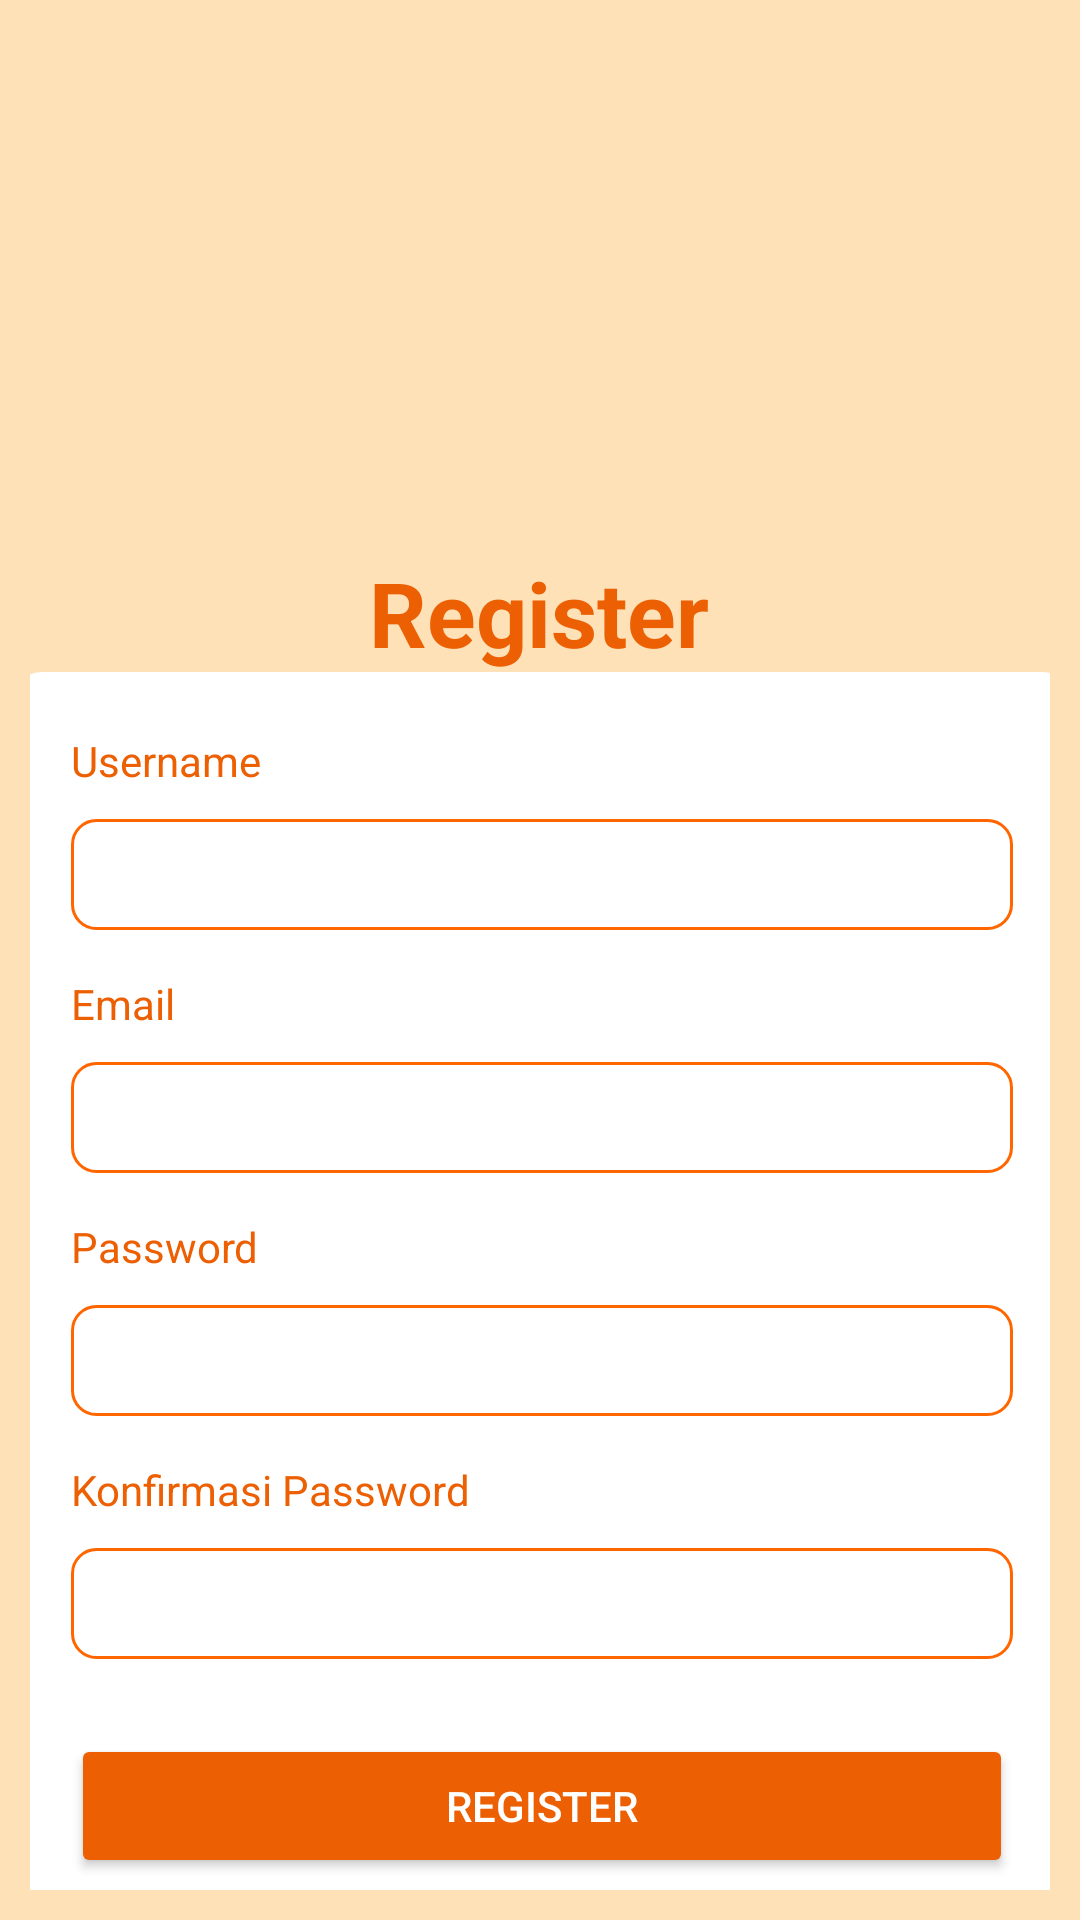

Android layout source for this screen:
<!-- AndroidManifest.xml: application theme Theme.FinalProject_HansAgung -->
<!-- res/layout/activity_register_page.xml -->
<?xml version="1.0" encoding="utf-8"?>
<androidx.constraintlayout.widget.ConstraintLayout xmlns:android="http://schemas.android.com/apk/res/android"
    xmlns:app="http://schemas.android.com/apk/res-auto"
    xmlns:tools="http://schemas.android.com/tools"
    android:layout_width="match_parent"
    android:layout_height="match_parent"
    android:padding="10dp"
    android:background="#FEE1B7"
    tools:context=".RegisterPage">

    <ImageView
        android:id="@+id/imageView3"
        android:layout_width="416dp"
        android:layout_height="158dp"
        app:srcCompat="@drawable/logo"
        app:layout_constraintTop_toTopOf="parent"
        app:layout_constraintStart_toStartOf="parent"
        app:layout_constraintEnd_toEndOf="parent"
        android:layout_marginTop="16dp"
        />

    <LinearLayout
        android:layout_width="354dp"
        android:layout_height="482dp"
        android:layout_marginTop="40dp"
        android:background="@drawable/border_page"
        android:orientation="vertical"
        android:padding="20dp"
        app:layout_constraintEnd_toEndOf="parent"
        app:layout_constraintHorizontal_bias="0.49"
        app:layout_constraintStart_toStartOf="parent"
        app:layout_constraintTop_toBottomOf="@id/imageView3">

        <TextView
            android:id="@+id/textUsername"
            android:layout_width="match_parent"
            android:layout_height="wrap_content"
            android:layout_marginBottom="10dp"
            android:text="Username"
            android:textColor="#EC5F02" />

        <EditText
            android:id="@+id/editTextUsername"
            android:layout_width="match_parent"
            android:layout_height="37dp"
            android:layout_marginBottom="15dp"
            android:background="@drawable/border_view"
            android:ems="10"
            android:hint="Masukan Email"
            android:inputType="text"
            android:textColor="#B15416" />

        <TextView
            android:id="@+id/textView7"
            android:layout_width="match_parent"
            android:layout_height="wrap_content"
            android:layout_marginBottom="10dp"
            android:text="Email"
            android:textColor="#EC5F02" />

        <EditText
            android:id="@+id/editTextEmail"
            android:layout_width="match_parent"
            android:layout_height="37dp"
            android:layout_marginBottom="15dp"
            android:background="@drawable/border_view"
            android:ems="10"
            android:hint="Masukan Email"
            android:inputType="textEmailAddress"
            android:textColor="#B15416" />

        <TextView
            android:id="@+id/textView8"
            android:layout_width="match_parent"
            android:layout_height="wrap_content"
            android:layout_marginBottom="10dp"
            android:text="Password"
            android:textColor="#EC5F02" />

        <EditText
            android:id="@+id/editTextPassword"
            android:layout_width="match_parent"
            android:layout_height="37dp"
            android:layout_marginBottom="15dp"
            android:background="@drawable/border_view"
            android:ems="10"
            android:hint="Masukan Password"
            android:inputType="textPassword"
            android:textColor="#B15416" />

        <TextView
            android:id="@+id/textView9"
            android:layout_width="match_parent"
            android:layout_height="wrap_content"
            android:layout_marginBottom="10dp"
            android:text="Konfirmasi Password"
            android:textColor="#EC5F02" />

        <EditText
            android:id="@+id/editTextConfirmPassword"
            android:layout_width="match_parent"
            android:layout_height="37dp"
            android:layout_marginBottom="25dp"
            android:background="@drawable/border_view"
            android:drawablePadding="8dp"
            android:ems="10"
            android:hint="Masukan Ulang Password"
            android:inputType="textPassword"
            android:textColor="#B15416" />

        <Button
            android:id="@+id/buttonRegister"
            android:layout_width="match_parent"
            android:layout_height="wrap_content"
            android:layout_marginBottom="10dp"
            android:text="Register"
            app:backgroundTint="#EC5F02"
            app:cornerRadius="15dp"
            app:iconPadding="0dp" />

        <TextView
            android:id="@+id/toLogin"
            android:layout_width="match_parent"
            android:layout_height="wrap_content"
            android:layout_marginBottom="7dp"
            android:gravity="center"
            android:text="Sudah Punya AKun?"
            android:textColor="#EC5F02" />
    </LinearLayout>

    <TextView
        android:id="@+id/textView6"
        android:layout_width="wrap_content"
        android:layout_height="wrap_content"

        android:text="Register"
        android:textColor="#EC5F02"
        android:textSize="30sp"
        android:textStyle="bold"
        app:layout_constraintEnd_toEndOf="parent"
        app:layout_constraintHorizontal_bias="0.498"
        app:layout_constraintStart_toStartOf="parent"
        app:layout_constraintTop_toBottomOf="@id/imageView3" />
</androidx.constraintlayout.widget.ConstraintLayout>
<!-- resources referenced by this layout -->
<resources>
  <!-- drawable border_page (drawable) -->
  <?xml version="1.0" encoding="utf-8"?>
  <shape xmlns:android="http://schemas.android.com/apk/res/android"
      android:shape="rectangle">
      <solid android:color="@android:color/white" />
      <stroke
          android:width="1dp"
          android:color="#FFFFFFFF" />
      <corners android:radius="10dp" />
  </shape>
  <!-- drawable border_view (drawable) -->
  <?xml version="1.0" encoding="utf-8"?>
  <shape xmlns:android="http://schemas.android.com/apk/res/android"
      android:shape="rectangle">
      <solid android:color="@android:color/transparent" />
      <corners
          android:radius="8dp"/>
      <stroke
          android:color="#FF6600"
          android:width="1dp"/>
  </shape>
  <style name="Theme.FinalProject_HansAgung" parent="Theme.MaterialComponents.NoActionBar">
          
          <item name="colorPrimary">@color/purple_500</item>
          <item name="colorPrimaryVariant">@color/purple_700</item>
          <item name="colorOnPrimary">@color/white</item>
          
          <item name="colorSecondary">@color/teal_200</item>
          <item name="colorSecondaryVariant">@color/teal_700</item>
          <item name="colorOnSecondary">@color/black</item>
          
          <item name="android:statusBarColor" tools:targetApi="l">?attr/colorPrimaryVariant</item>
          
      </style>
  <!-- not gathered from this repository: default colours our renderer supplied (Android Studio template values) -->
  <color name="purple_500">#FF6200EE</color>
  <color name="purple_700">#FF3700B3</color>
  <color name="teal_200">#FF03DAC5</color>
  <color name="teal_700">#FF018786</color>
  <color name="black">#FF000000</color>
  <color name="white">#FFFFFFFF</color>
</resources>
